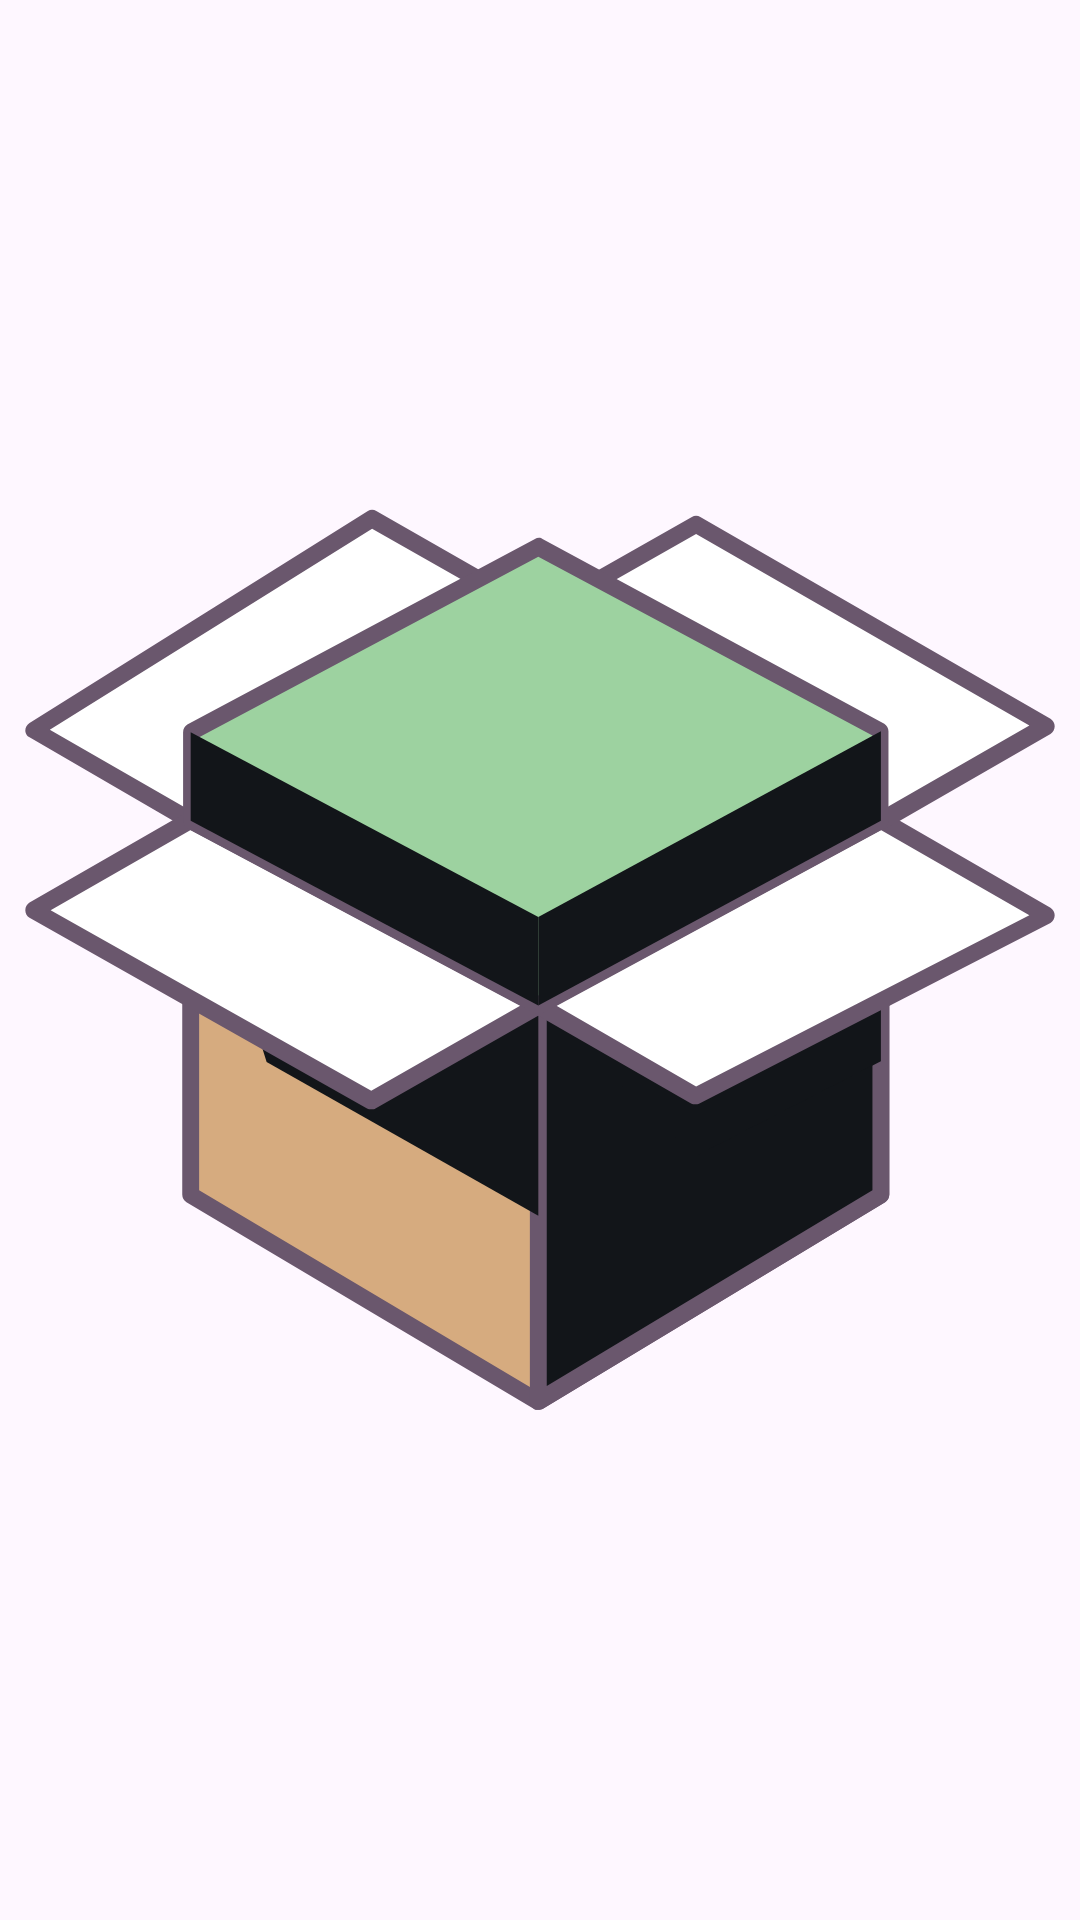

The Android layout XML behind this screen, and the referenced resources:
<!-- AndroidManifest.xml: application theme Theme.Chempionat -->
<!-- res/layout/activity_main.xml -->
<?xml version="1.0" encoding="utf-8"?>
<androidx.constraintlayout.widget.ConstraintLayout xmlns:android="http://schemas.android.com/apk/res/android"
    xmlns:app="http://schemas.android.com/apk/res-auto"
    xmlns:tools="http://schemas.android.com/tools"
    android:id="@+id/main"
    android:layout_width="match_parent"
    android:layout_height="match_parent"
    tools:context=".MainActivity">

    <ImageView
        android:id="@+id/imageView"
        android:layout_width="wrap_content"
        android:layout_height="wrap_content"
        android:contentDescription="@string/app_name"
        android:onClick="Home"
        app:layout_constraintBottom_toBottomOf="parent"
        app:layout_constraintEnd_toEndOf="parent"
        app:layout_constraintStart_toStartOf="parent"
        app:layout_constraintTop_toTopOf="parent"
        app:srcCompat="@drawable/delivery_package_svgrepo_com" />
</androidx.constraintlayout.widget.ConstraintLayout>
<!-- resources referenced by this layout -->
<resources>
  <!-- drawable delivery_package_svgrepo_com: vector/xml drawable (drawable, 4331 chars, omitted) -->
  <string name="app_name">Chempionat</string>
  <style name="Theme.Chempionat" parent="Base.Theme.Chempionat" />
  <style name="Base.Theme.Chempionat" parent="Theme.Material3.DayNight.NoActionBar">
          
          
      </style>
</resources>
